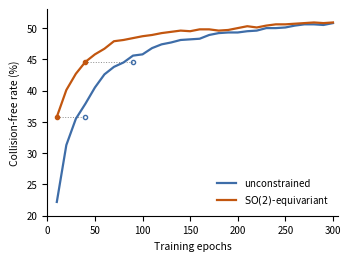
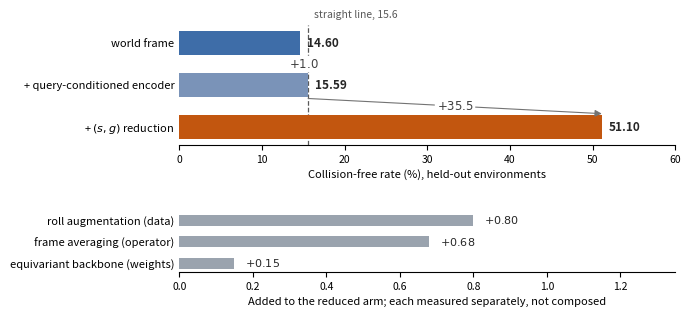
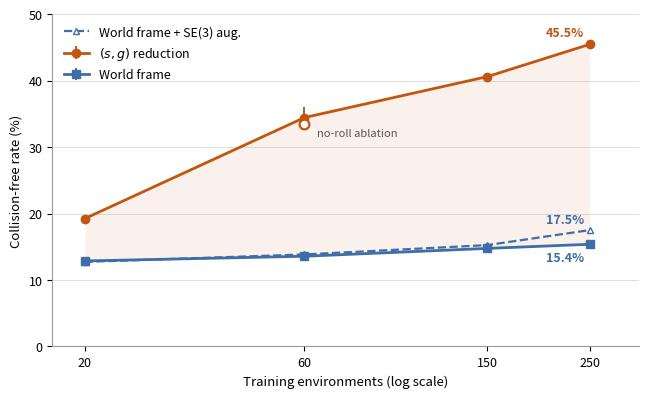
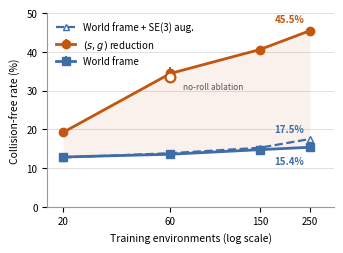
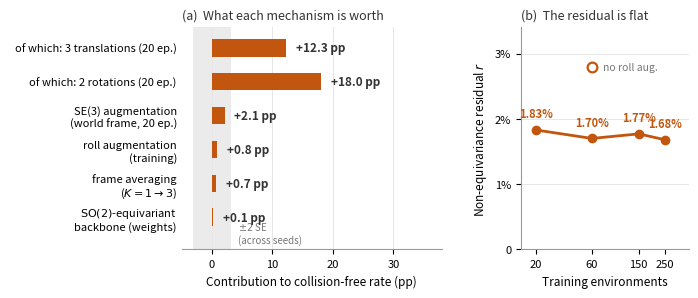
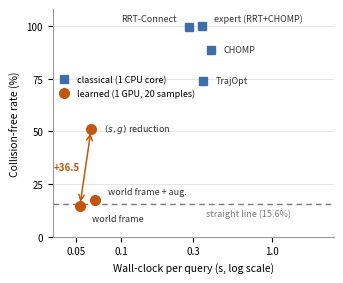

The matplotlib source for these figures, in order:

  #.venv/bin/python make_figures.py

  #Regenerate the report figures from the measured numbers. Kept as a script so
  #the figures track the results rather than drifting from them.

  #Source: sweep_steps.py on held-out envs 250-299 (50 envs x 10 pairs x
  #20 samples, 8 Euler steps, K_FA=1). See main.tex Section 4 / paper.tex Section VI.

import matplotlib
matplotlib.use("Agg")
#IEEE PDF eXpress REJECTS Type 3 fonts, and matplotlib's PDF backend emits them
#by default: every figure came back flagged on pages 4, 8 and 9. fonttype 42 is
#TrueType, which is accepted and is also selectable text rather than rasterised
#outlines. Set before pyplot draws anything.
matplotlib.rcParams["pdf.fonttype"] = 42
matplotlib.rcParams["ps.fonttype"] = 42
import matplotlib.pyplot as plt

ENVS = [20, 60, 150, 250]
# Every CONTROL and TREATMENT cell is a mean over three seeds; the seed spreads
# are carried alongside so the figure can show them, because a scaling curve
# drawn without error bars from data that HAS them is a figure that overstates
# its own precision. AUGMENTED and the no-roll ablation remain single seed and
# are drawn without bars, which is the honest way to show that difference.
CONTROL = [12.86, 13.57, 14.75, 15.37]     # world frame, 3-seed means
CONTROL_SE = [0.048, 0.052, 0.204, 0.364]
AUGMENTED = [12.72, 13.84, 15.25, 17.50]   # world frame + random SE(3) aug., n=1
TREATMENT = [19.23, 34.43, 40.60, 45.45]   # (s,g) reduction, 3-seed means
TREATMENT_SE = [0.185, 1.557, 0.314, 0.111]
NOROLL_X, NOROLL_Y = 60, 33.53          # reduction without roll augmentation, 3 seeds

# mechanism decomposition, percentage points on the held-out collision-free rate
# Converged values, matching the headline setting, EXCEPT the two DOF sub-bars
# and the SE(3) augmentation arm, which were only ever measured on the 20-epoch
# grid and are labelled as such. Mixing budgets silently is how the +0.05 for the
# equivariant backbone once sat beside a 20-epoch +0.1 for frame averaging.
MECHANISMS = [
    (r"$(s,g)$ reduction" "\n" "(5 DOF, exact)", 36.5),
    (r"  of which: 3 translations (20 ep.)", 12.3),
    (r"  of which: 2 rotations (20 ep.)", 18.0),
    ("SE(3) augmentation\n(world frame, 20 ep.)", 2.1),
    ("roll augmentation\n(training)", 0.8),
    ("frame averaging\n($K{=}1\\to3$)", 0.68),
    # the third mechanism, measured 2026-08-18: seed-matched at convergence the
    # constrained architecture is worth +0.05 at the CEILING. Its real value is
    # a ~4x saving in optimisation, which this bar chart cannot show -- the
    # caption has to say so, or the figure understates the result.
    ("$\\mathrm{SO}(2)$-equivariant\nbackbone (weights)", 0.15),
]
# across-SEED standard error at 60 envs, treatment arm (n=3). This is the right
# floor for a claim about a method; the old 2.0 came from the spread over
# held-out problems, which answers a different question.
SE = 1.56          # across seeds, treatment arm at 60 envs (n=3)
SE_PAIRED = 0.32   # seed-matched, for ablations that share a seed with their base

# non-equivariance residual, RMS (Hilbert) definition of Eq. 6, K=3.
# Flat across a 12.5x range of training data -- the earlier "falls with scale"
# reading came from two points under the old mean-of-norms definition.
RESID_ENVS = [20, 60, 150, 250]
RESID = [0.0183, 0.0170, 0.0177, 0.0168]
RESID_NOROLL = (60, 0.0279)

# --- convergence curves for the constrained architecture -------------------
# Held-out collision-free % every 10 epochs at 60 environments, seed 0. A bar of
# ceiling gains cannot show what this result actually is: the two arms end in the
# same place, and the constrained one gets there roughly 4x sooner. That is the
# whole finding, so it needs a curve rather than a number.
CONV_EPOCHS = list(range(10, 301, 10))
CONV_TREAT = [22.2, 31.3, 35.5, 37.9, 40.5, 42.6, 43.8, 44.5, 45.6, 45.8,
              46.8, 47.4, 47.7, 48.1, 48.2, 48.3, 48.9, 49.2, 49.3, 49.3,
              49.5, 49.6, 50.0, 50.0, 50.1, 50.4, 50.6, 50.6, 50.5, 50.8]
CONV_EQUIV = [35.8, 40.1, 42.7, 44.6, 45.8, 46.7, 47.9, 48.1, 48.4, 48.7,
              48.9, 49.2, 49.4, 49.6, 49.5, 49.8, 49.8, 49.6, 49.7, 50.0,
              50.3, 50.1, 50.4, 50.6, 50.6, 50.7, 50.8, 50.9, 50.8, 50.9]
# the epochs each arm first reaches the other's epoch-10 and epoch-40 marks
CONV_MARKS = [(10, 40), (40, 90)]


# classical reference points, measured by baselines_classical.py on the SAME
# 500 held-out problems (envs 250-299 x 10 pairs). Times are single-core CPU.
CLASSICAL = [
    ("RRT-Connect", 99.6, 0.284),
    ("expert (RRT+CHOMP)", 100.0, 0.342),
    ("CHOMP", 88.8, 0.394),
    ("TrajOpt", 74.0, 0.352),
]
STRAIGHT_LINE = 15.6           # trivial baseline: the segment start -> goal
# learned arms at 250 training envs, 8 Euler steps, 20 samples/query on one GPU
# The learned bars must match Table 1, which calibrates against the classical
# planners using the CONVERGED 60-environment arms (the paper's headline
# setting), not the 20-epoch scaling grid. The intro used to quote one and point
# at the other.
LEARNED = [
    (r"world frame", 14.58, 0.053),
    (r"world frame + aug.", 17.50, 0.067),
    (r"$(s,g)$ reduction", 51.12, 0.063),
]

C_CTRL = "#3E6DA8"
C_TREAT = "#C2560F"

# --- the cascade, at the HEADLINE setting ---------------------------------
# 60 environments, trained to convergence, three seeds. The earlier version ran
# 15.4 -> 45.5 at 250 environments and a fixed 20-epoch budget, which is the
# scaling grid, not the headline. A teaser is the first quantitative thing anyone
# reads, and it disagreed with the abstract.
#
# The DOF split (+12.3 translations, +18.0 rotations) is NOT here: it was only
# measured on the 20-epoch grid. It lives in the mechanism table, labelled.
CASCADE = [
    ("world frame",                 14.60, C_CTRL),
    ("+ query-conditioned encoder", 15.59, "#7A93B8"),
    ("+ $(s,g)$ reduction",         51.10, C_TREAT),
]
CASCADE_DELTAS = ["$+1.0$", "$+35.5$"]
CASCADE_FLOOR = 15.6   # straight line from start to goal, same 500 problems

# The three mechanisms for the residual roll. ALTERNATIVES, not a decomposition:
# each was measured against its own base and they were never composed. Drawing
# them end to end would assert an additivity that was never tested.
ROLL_MECHANISMS = [
    ("roll augmentation (data)",       0.80),
    ("frame averaging (operator)",     0.68),
    ("equivariant backbone (weights)", 0.15),
]

INK = "#333333"
MUTED = "#777777"


def _despine(ax, keep=("left", "bottom")):
    for side in ("top", "right", "left", "bottom"):
        if side in keep:
            ax.spines[side].set_color("0.6")
        else:
            ax.spines[side].set_visible(False)
    ax.set_axisbelow(True)


def fig_scaling(out="fig_scaling.pdf", size=(6.4, 3.9), fs=9.0):
    """size/fs are set so the figure is placed at 1:1 -- report figures are wide
    (single column, 0.82\\textwidth), paper figures are one column of two."""
    fig, ax = plt.subplots(figsize=size)

    # the gap between the arms is the result -- shade it
    ax.fill_between(ENVS, CONTROL, TREATMENT, color=C_TREAT, alpha=0.08, linewidth=0)

    #capsize=0: at this scale the bars are smaller than the markers on three of
    #four points, and caps would read as data rather than as uncertainty.
    ax.errorbar(ENVS, TREATMENT, yerr=TREATMENT_SE, fmt="-o", color=C_TREAT,
                linewidth=2, markersize=6, capsize=0, elinewidth=1.4,
                label=r"$(s,g)$ reduction", zorder=3)
    ax.errorbar(ENVS, CONTROL, yerr=CONTROL_SE, fmt="-s", color=C_CTRL,
                linewidth=2, markersize=5.5, capsize=0, elinewidth=1.4,
                label="World frame", zorder=3)
    #Augmentation is the same arm using the symmetry a different way, so it
    #keeps the control's hue and is distinguished by a dashed stroke.
    ax.plot(ENVS, AUGMENTED, "--^", color=C_CTRL, linewidth=1.6, markersize=5,
            markerfacecolor="white", label="World frame + SE(3) aug.", zorder=3)

    # the no-roll ablation is the same arm with one part removed: same hue, hollow
    ax.plot([NOROLL_X], [NOROLL_Y], "o", markerfacecolor="white",
            markeredgecolor=C_TREAT, markeredgewidth=1.6, markersize=7, zorder=4)
    ax.annotate("no-roll ablation", xy=(NOROLL_X, NOROLL_Y), xytext=(9, -9),
                textcoords="offset points", fontsize=fs - 1.0, color="#555555")

    for x, y, c, dy in ((250, TREATMENT[-1], C_TREAT, 6),
                        (250, AUGMENTED[-1], C_CTRL, 5),
                        (250, CONTROL[-1], C_CTRL, -12)):
        ax.annotate(f"{y:.1f}%", xy=(x, y), xytext=(-4, dy),
                    textcoords="offset points", fontsize=fs, color=c,
                    fontweight="bold", ha="right")

    ax.set_xscale("log")
    ax.set_xticks(ENVS)
    ax.set_xticklabels([str(e) for e in ENVS])
    ax.minorticks_off()
    ax.set_xlim(17, 320)
    ax.set_ylim(0, 50)
    ax.set_yticks([0, 10, 20, 30, 40, 50])
    ax.set_xlabel("Training environments (log scale)", fontsize=fs + 0.5)
    ax.set_ylabel("Collision-free rate (%)", fontsize=fs + 0.5)
    ax.tick_params(labelsize=fs)
    ax.grid(axis="y", color="0.88", linewidth=0.7)
    _despine(ax)
    ax.legend(frameon=False, fontsize=fs, loc="upper left")

    fig.tight_layout(pad=0.4)
    fig.savefig(out)
    print(f"wrote {out}")


def fig_mechanisms(out="fig_mechanisms.pdf"):
    """Left: what each mechanism is worth, against the noise floor.
    Right: the quantity frame averaging exists to remove, versus scale."""
    fig, (axl, axr) = plt.subplots(1, 2, figsize=(6.9, 2.9),
                                   gridspec_kw={"width_ratios": [1.55, 1.0]})

    # -- left: one series, so no legend; direct labels on every bar --------
    labels = [m[0] for m in MECHANISMS][::-1]
    vals = [m[1] for m in MECHANISMS][::-1]
    ypos = range(len(vals))

    axl.axvspan(-2 * SE, 2 * SE, color="0.86", alpha=0.55, linewidth=0, zorder=0)
    axl.annotate("$\\pm2$ SE\n(across seeds)", xy=(2 * SE, -0.45), xytext=(5, 0),
                 textcoords="offset points", fontsize=7, color=MUTED, va="center")
    axl.barh(list(ypos), vals, height=0.52, color=C_TREAT, zorder=2)
    for y, v in zip(ypos, vals):
        axl.annotate(f"+{v:.1f} pp", xy=(v, y), xytext=(7, 0), textcoords="offset points",
                     va="center", fontsize=8.5, color=INK, fontweight="bold")

    axl.set_yticks(list(ypos))
    axl.set_yticklabels(labels, fontsize=8)
    axl.set_xlim(-5, 38)
    axl.set_xticks([0, 10, 20, 30])
    axl.set_ylim(-0.95, 5.6)
    axl.set_xlabel("Contribution to collision-free rate (pp)", fontsize=8.5)
    axl.tick_params(labelsize=8)
    axl.grid(axis="x", color="0.9", linewidth=0.7)
    _despine(axl, keep=("bottom",))
    axl.tick_params(axis="y", length=0)
    axl.set_title("(a)  What each mechanism is worth", fontsize=9, loc="left",
                  color=INK, pad=6)

    # -- right: the residual falls with scale ------------------------------
    axr.plot(RESID_ENVS, RESID, "-o", color=C_TREAT, linewidth=2, markersize=6,
             zorder=3)
    axr.plot([RESID_NOROLL[0]], [RESID_NOROLL[1]], "o", markerfacecolor="white",
             markeredgecolor=C_TREAT, markeredgewidth=1.6, markersize=7, zorder=4)
    axr.annotate("no roll aug.", xy=RESID_NOROLL, xytext=(8, -2),
                 textcoords="offset points", fontsize=7.5, color=MUTED)
    for x, y in zip(RESID_ENVS, RESID):
        axr.annotate(f"{100*y:.2f}%", xy=(x, y), xytext=(0, 9),
                     textcoords="offset points", fontsize=8, color=C_TREAT,
                     ha="center", fontweight="bold")

    axr.set_xscale("log")
    axr.set_xticks(RESID_ENVS)
    axr.set_xticklabels([str(e) for e in RESID_ENVS])
    axr.minorticks_off()
    axr.set_xlim(15, 400)
    axr.set_ylim(0, 0.034)
    axr.set_yticks([0, 0.01, 0.02, 0.03])
    axr.set_yticklabels(["0", "1%", "2%", "3%"])
    axr.set_xlabel("Training environments", fontsize=8.5)
    axr.set_ylabel("Non-equivariance residual $r$", fontsize=8.5)
    axr.tick_params(labelsize=8)
    axr.grid(axis="y", color="0.9", linewidth=0.7)
    _despine(axr)
    axr.set_title("(b)  The residual is flat", fontsize=9, loc="left",
                  color=INK, pad=6)

    fig.tight_layout(pad=0.4, w_pad=2.2)
    fig.savefig(out)
    print(f"wrote {out}")


def fig_baselines(out="fig_baselines.pdf"):
    """Where the learned planner actually sits. Success against wall-clock,
    with the straight-line floor drawn as a reference: the world-frame arm is
    on it, which is the finding, and the classical planners are far above."""
    fig, ax = plt.subplots(figsize=(3.35, 2.75))

    #the trivial baseline is a threshold, not a competitor -- draw it as a rule
    ax.axhline(STRAIGHT_LINE, color=MUTED, linewidth=1, linestyle=(0, (4, 3)),
               zorder=1)
    ax.annotate(f"straight line ({STRAIGHT_LINE}%)", xy=(1.35, STRAIGHT_LINE),
                xytext=(0, -9), textcoords="offset points", fontsize=6.5,
                color=MUTED, ha="right")

    #hand-placed so no label touches another; the points are too clustered in
    #x for any single rule to work
    PLACE = {
        "RRT-Connect":        (-9, 3, "right", "bottom"),
        "expert (RRT+CHOMP)": (9, 2, "left", "bottom"),
        "CHOMP":              (9, 0, "left", "center"),
        "TrajOpt":            (9, 0, "left", "center"),
        "world frame":        (9, -6, "left", "top"),
        "world frame + aug.": (9, 3, "left", "bottom"),
        r"$(s,g)$ reduction": (9, 0, "left", "center"),
    }

    xs = [t for _, _, t in CLASSICAL]
    ys = [s for _, s, _ in CLASSICAL]
    ax.plot(xs, ys, "s", color=C_CTRL, markersize=6, zorder=3,
            label="classical (1 CPU core)")
    xs = [t for _, _, t in LEARNED]
    ys = [s for _, s, _ in LEARNED]
    ax.plot(xs, ys, "o", color=C_TREAT, markersize=7, zorder=3,
            label="learned (1 GPU, 20 samples)")

    for name, s, t in CLASSICAL + LEARNED:
        dx, dy, ha, va = PLACE[name]
        ax.annotate(name, xy=(t, s), xytext=(dx, dy), textcoords="offset points",
                    fontsize=6.5, color=INK, ha=ha, va=va)

    #the gap the paper closes, and the gap it does not
    ax.annotate("", xy=(0.063, 51.12), xytext=(0.053, 14.58),
                arrowprops=dict(arrowstyle="<->", color=C_TREAT, linewidth=1.1,
                                shrinkA=3, shrinkB=3))
    ax.annotate("+36.5", xy=(0.058, 33), xytext=(-4, 0),
                textcoords="offset points", fontsize=7, color=C_TREAT,
                ha="right", va="center", fontweight="bold")

    ax.set_xscale("log")
    ax.set_xlim(0.035, 2.6)
    ax.set_xticks([0.05, 0.1, 0.3, 1.0])
    ax.set_xticklabels(["0.05", "0.1", "0.3", "1.0"])
    ax.minorticks_off()
    ax.set_ylim(0, 108)
    ax.set_yticks([0, 25, 50, 75, 100])
    ax.set_xlabel("Wall-clock per query (s, log scale)", fontsize=7.5)
    ax.set_ylabel("Collision-free rate (%)", fontsize=7.5)
    ax.tick_params(labelsize=7)
    ax.grid(axis="y", color="0.9", linewidth=0.7)
    _despine(ax)
    #empty mid-left region; anywhere lower collides with the world-frame point
    ax.legend(frameon=False, fontsize=6.5, loc="center left", handletextpad=0.4,
              bbox_to_anchor=(-0.02, 0.66))

    fig.tight_layout(pad=0.4)
    fig.savefig(out)
    print(f"wrote {out}")


def fig_convergence(path="fig_convergence.pdf"):
    #Two convergence curves, plus the horizontal read-off that makes the
    #efficiency claim visible: the constrained arm hits at epoch 10 what the
    #unconstrained one needs epoch 40 to reach.
    fig, ax = plt.subplots(figsize=(3.4, 2.5))
    ax.plot(CONV_EPOCHS, CONV_TREAT, color=C_CTRL, lw=1.6,
            label="unconstrained")
    ax.plot(CONV_EPOCHS, CONV_EQUIV, color=C_TREAT, lw=1.6,
            label="$\\mathrm{SO}(2)$-equivariant")
    for a, b in CONV_MARKS:
        y = CONV_EQUIV[a // 10 - 1]
        ax.plot([a, b], [y, y], color="0.55", lw=0.7, ls=":", zorder=0)
        ax.plot([a], [y], "o", ms=3, color=C_TREAT, zorder=3)
        ax.plot([b], [y], "o", ms=3, mfc="none", color=C_CTRL, zorder=3)
    ax.set_xlabel("Training epochs", fontsize=7.5)
    ax.set_ylabel("Collision-free rate (%)", fontsize=7.5)
    ax.set_xlim(0, 305)
    ax.set_ylim(20, 53)
    ax.tick_params(labelsize=7)
    ax.legend(frameon=False, loc="lower right", fontsize=7)
    ax.spines[["top", "right"]].set_visible(False)
    fig.tight_layout(pad=0.3)
    fig.savefig(path)
    plt.close(fig)
    print(f"wrote {path}")




def fig_cascade(path="fig_cascade.pdf"):
    #The paper's argument in one image, entirely at the headline setting.
    #Top: what the query frame is worth, with the query-conditioned control in
    #between, so a reader sees that conditioning alone does not do it.
    #Bottom: the three mechanisms for the leftover roll, all drawn from a common
    #baseline as ALTERNATIVES rather than stacked end to end.
    fig, (ax, bx) = plt.subplots(
        2, 1, figsize=(6.4, 3.2),
        gridspec_kw=dict(height_ratios=[3, 1.5], hspace=0.75))

    ys = list(range(len(CASCADE)))[::-1]
    for y, (label, val, colour) in zip(ys, CASCADE):
        ax.barh(y, val, height=0.58, color=colour, zorder=2)
        ax.text(val + 0.8, y, f"{val:.2f}", va="center", ha="left",
                fontsize=8.5, fontweight="bold", color="0.15", zorder=3)
    ax.axvline(CASCADE_FLOOR, color="0.35", lw=0.9, ls="--", zorder=1)
    ax.text(CASCADE_FLOOR + 0.7, len(CASCADE) - 0.45,
            "straight line, 15.6", fontsize=7.5, color="0.35", va="bottom")
    for i, d in enumerate(CASCADE_DELTAS):
        y0, y1 = len(CASCADE) - 1 - i, len(CASCADE) - 2 - i
        x0, x1 = CASCADE[i][1], CASCADE[i + 1][1]
        ax.annotate("", xy=(x1, y1 + 0.32), xytext=(x0, y0 - 0.32),
                    arrowprops=dict(arrowstyle="-|>", color="0.45", lw=0.8,
                                    shrinkA=0, shrinkB=0))
        ax.text((x0 + x1) / 2, (y0 + y1) / 2, d, fontsize=8.5, color="0.25",
                ha="center", va="center",
                bbox=dict(boxstyle="round,pad=0.15", fc="white", ec="none"))
    ax.set_yticks(ys)
    ax.set_yticklabels([c[0] for c in CASCADE], fontsize=8)
    ax.set_xlim(0, 60)
    ax.set_xlabel("Collision-free rate (%), held-out environments", fontsize=8)
    ax.tick_params(axis="x", labelsize=7.5)
    ax.spines[["top", "right", "left"]].set_visible(False)
    ax.tick_params(axis="y", length=0)

    my = list(range(len(ROLL_MECHANISMS)))[::-1]
    for y, (label, val) in zip(my, ROLL_MECHANISMS):
        bx.barh(y, val, height=0.5, color="#9AA3AE", zorder=2)
        bx.text(val + 0.03, y, f"$+{val:.2f}$", va="center", ha="left",
                fontsize=8, fontweight="bold", color="0.15")
    bx.set_yticks(my)
    bx.set_yticklabels([m[0] for m in ROLL_MECHANISMS], fontsize=8)
    bx.set_xlim(0, 1.35)
    bx.set_xlabel("Added to the reduced arm; each measured separately, not composed",
                  fontsize=8)
    bx.tick_params(axis="x", labelsize=7.5)
    bx.spines[["top", "right", "left"]].set_visible(False)
    bx.tick_params(axis="y", length=0)

    fig.savefig(path, bbox_inches="tight")
    plt.close(fig)
    print(f"wrote {path}")


if __name__ == "__main__":
    fig_scaling()                                        # main.tex, 0.82\textwidth
    fig_scaling("fig_scaling_col.pdf", size=(3.35, 2.45), fs=7.0)   # paper.tex, one column
    fig_mechanisms()                                     # paper.tex, figure* (both columns)
    fig_baselines()                                      # paper.tex, one column
    fig_convergence()                                    # paper.tex, one column
    fig_cascade()                                        # paper.tex, figure* (both columns)
